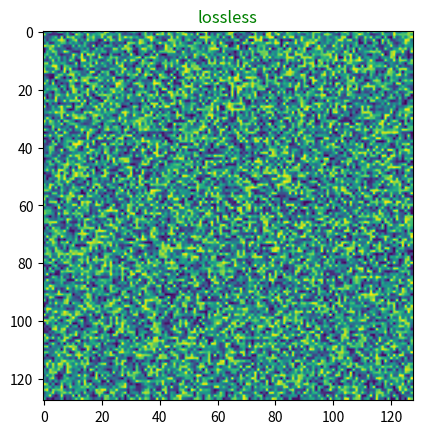

Write Python code to recreate this figure. (Note: this script raises an exception after producing the figure.)
#!/usr/bin/env python
"""
example writing matplotlib movies with matlab "grabframe"-like syntax

Just four lines of code to directly write lossless AVIs from Matplotlib

http://matplotlib.org/api/animation_api.html#matplotlib.animation.FFMpegWriter

"bitrate" does not have an effect on lossless video, only lossy video (higher bitrate=higher quality=bigger files)

codecs:
ffv1: lossless
mpeg4: lossy

"""
import matplotlib
matplotlib.use('agg') #invisible while plotting, but faster and more robust
from matplotlib.pyplot import figure,draw,pause,close
import matplotlib.animation as anim
#
from numpy.random import uniform

BITRATE=500e3
DPI=100
X=Y=128; N=50
FPS=15  # keep greater than 3 to avoid VLC playback bug
WRITER = 'ffmpeg'

def testdata(x,y,N):
    # TODO: better example data to show downsides of lossy video
    return uniform(size=(N,y,x))

def setupfig(img,title=''):
    #%% boilerplate for making imshow priming (used in any program)
    assert img.ndim==2,'2-D image expected'
    fg = figure()
    ax = fg.gca()
    h = ax.imshow(img) #prime figure with first frame of data
    ax.set_title(title,color='g')
    return fg,h

def loop(fg,h,w,fn,imgs):
    assert imgs.ndim in (3,4),'assuming image stack iterating over first dimension Nframe x X x Y [x RGB]'

    with w.saving(fg, fn, DPI):
        print('writing {}'.format(fn))
        for I in imgs:
            h.set_data(I)
            draw()
            # NOTE: pause is NEEDED for more complicated plots, to avoid random crashes
            pause(0.01)
            w.grab_frame(facecolor='k')

    close(fg)


def config(h,codec):
    Writer = anim.writers[WRITER]
    return Writer(fps=FPS, codec=codec,bitrate=BITRATE)

if __name__ == '__main__':
    imgs = testdata(X,Y,N)
#%% lossless
    fg,h = setupfig(imgs[0],'lossless')
    w = config(h,'ffv1')
    loop(fg,h,w,'lossless.avi',imgs)
#%% lossy
    fg,h = setupfig(imgs[0],'lossy')
    w = config(h,'mpeg4')
    loop(fg,h,w,'lossy.avi',imgs)
